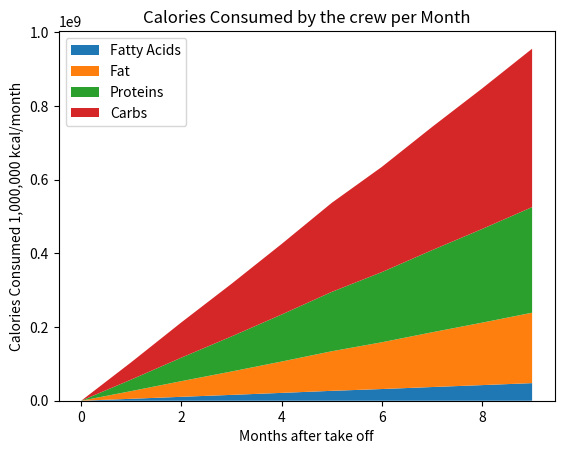

This chart was generated by the following Python code:
import matplotlib.pyplot as plt


timeInFlight = [0,1,2,3,4,5,6,7,8,9] 

cal_consumed = [1045728.6293925, 1080586.25037225, 1045728.6293925, 1080586.25037225, 1115443.871352, 976013.3874329999, 1080586.25037225, 1045728.6293925, 1080586.25037225, 1045728.6293925] 
carbs = [] 
proteins = []
fat = []
fatty_acids = []
for i in range(len(cal_consumed)):
  calories_for_month = sum(cal_consumed[:i])
  carbs.append( (45 * calories_for_month))
  proteins.append( (30 * calories_for_month))
  fat.append( (20 * calories_for_month))
  fatty_acids.append( (5 * calories_for_month))

plt.xlabel('Months after take off') 
plt.ylabel('Calories Consumed 1,000,000 kcal/month') 
plt.title('Calories Consumed by the crew per Month') 
plt.stackplot(timeInFlight, fatty_acids, fat, proteins, carbs, labels=['Fatty Acids','Fat','Proteins', 'Carbs'])
plt.legend(loc='upper left')
plt.show()
